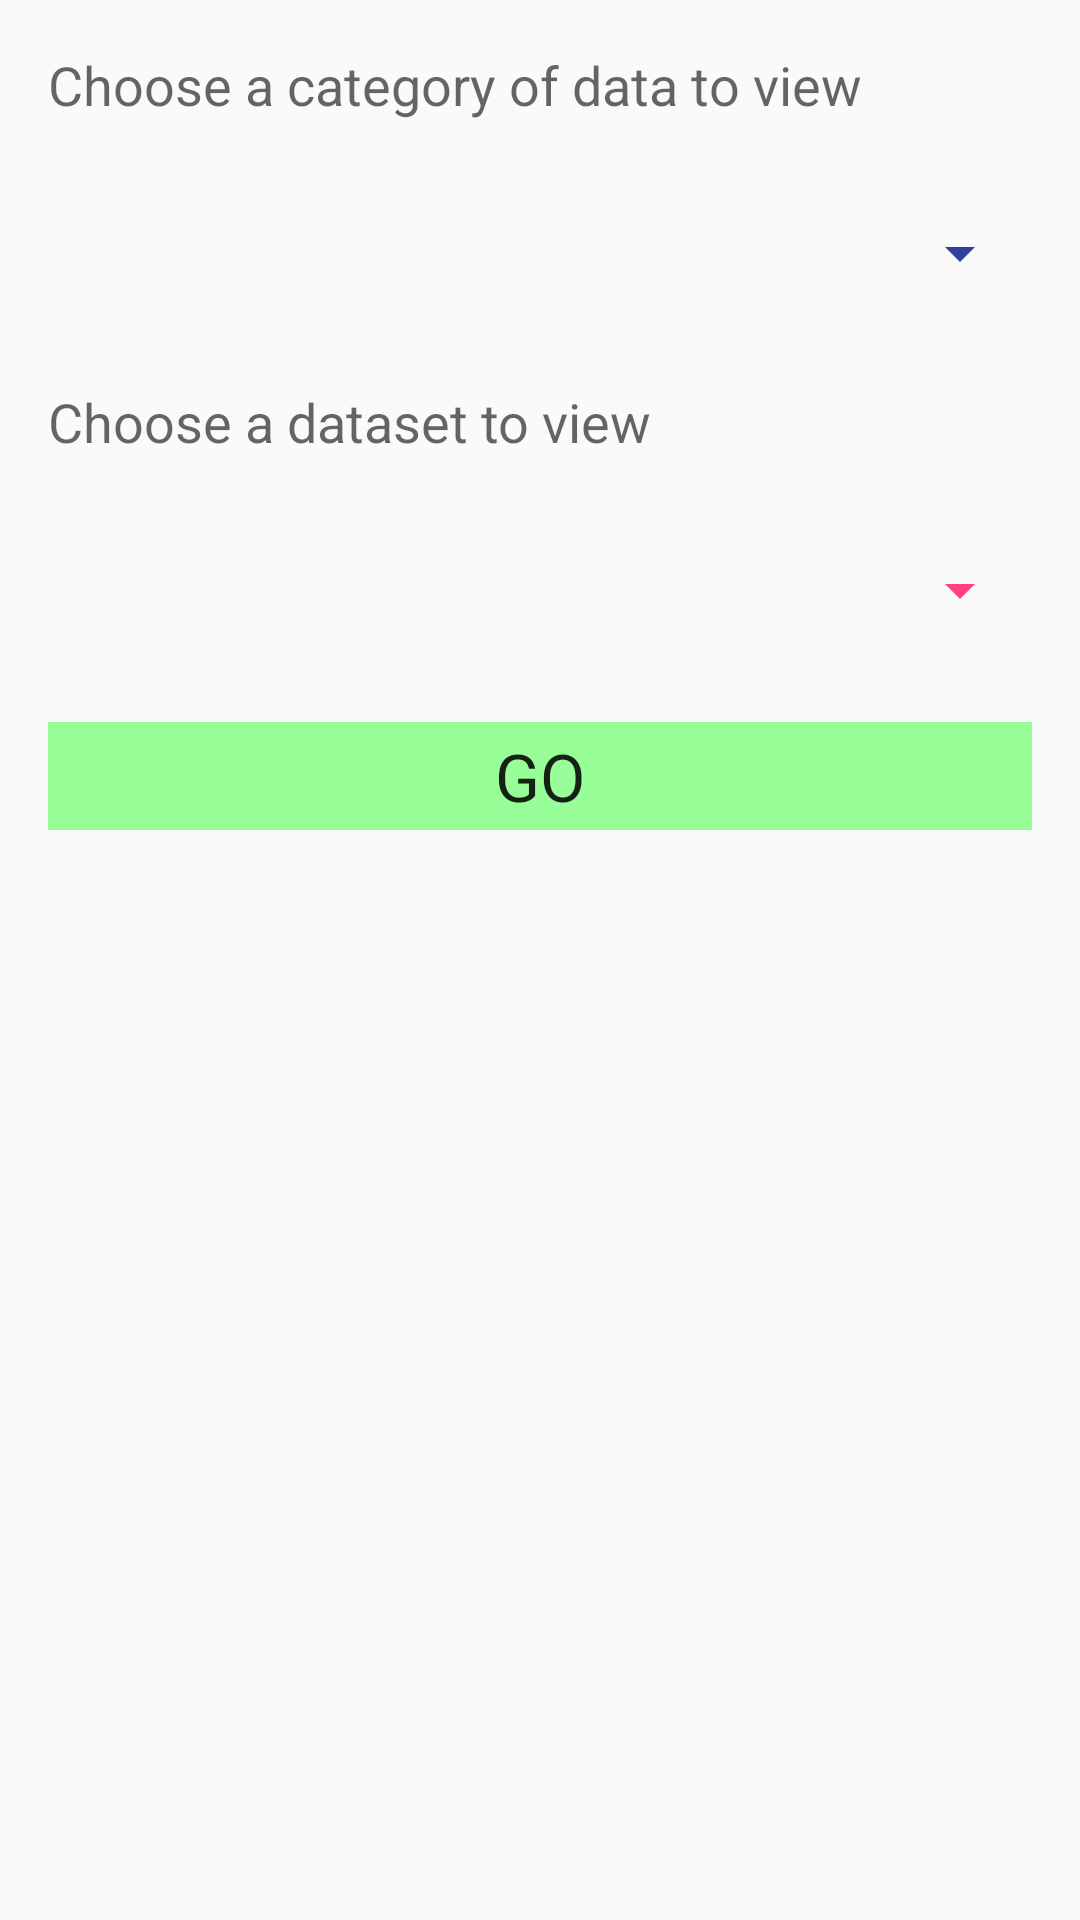

Layout XML and referenced resources for this Android screen:
<!-- AndroidManifest.xml: application theme Theme.AppCompat.Light.NoActionBar -->
<!-- res/layout/activity_main.xml -->
<?xml version="1.0" encoding="utf-8"?>
<LinearLayout xmlns:android="http://schemas.android.com/apk/res/android"
    android:layout_width="match_parent" android:layout_height="match_parent"
    android:orientation="vertical">

    <TextView
        android:layout_width="match_parent"
        android:layout_height="wrap_content"
        android:layout_margin="16dp"
        android:text="@string/category_heading"
        android:textAppearance="@style/TextAppearance.AppCompat.Medium"/>

    <Spinner
        android:id="@+id/category_spinner"
        android:layout_width="fill_parent"
        android:layout_height="wrap_content"
        android:layout_margin="16dp"
        android:backgroundTint="@color/colorPrimaryDark"/>

    <TextView
        android:layout_width="match_parent"
        android:layout_height="wrap_content"
        android:layout_margin="16dp"
        android:text="@string/spinner_heading"
        android:textAppearance="@style/TextAppearance.AppCompat.Medium"/>

    <Spinner
        android:id="@+id/layers_spinner"
        android:layout_width="fill_parent"
        android:layout_height="wrap_content"
        android:layout_margin="16dp"
        android:backgroundTint="@color/colorAccent"/>

    <TextView
        android:id="@+id/go"
        android:layout_width="match_parent"
        android:layout_height="36dp"
        android:gravity="center"
        android:background="@color/colorMint"
        android:layout_margin="16dp"
        android:layout_marginTop="8dp"
        android:text="@string/go_button"
        android:textAlignment="center"
        android:textAllCaps="true"
        android:textAppearance="@style/TextAppearance.AppCompat.Large"/>

</LinearLayout>
<!-- resources referenced by this layout -->
<resources>
  <color name="colorAccent">#FF4081</color>
  <color name="colorMint">#98FF98</color>
  <color name="colorPrimaryDark">#303F9F</color>
  <string name="category_heading">Choose a category of data to view</string>
  <string name="go_button">Go</string>
  <string name="spinner_heading">Choose a dataset to view</string>
</resources>
